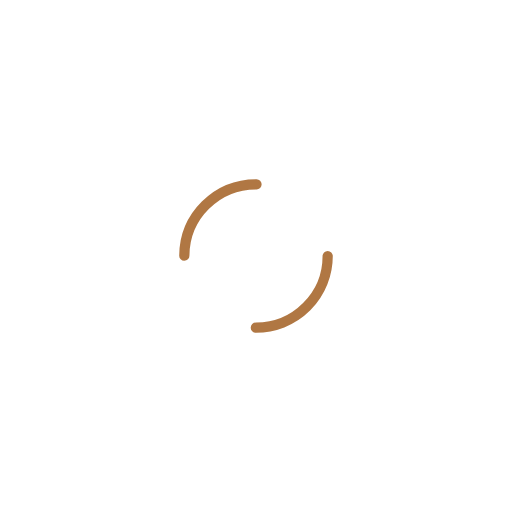
t = 0.00 s
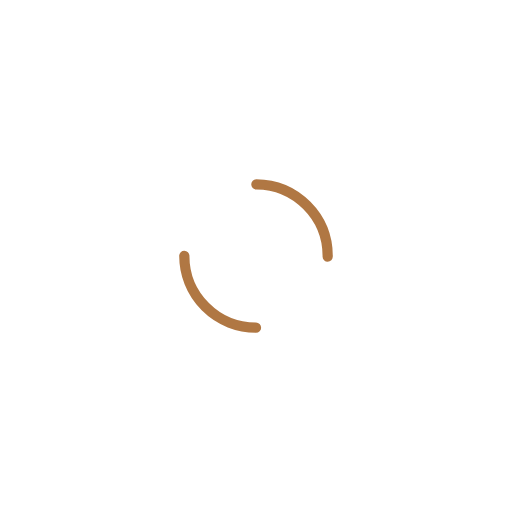
t = 0.50 s
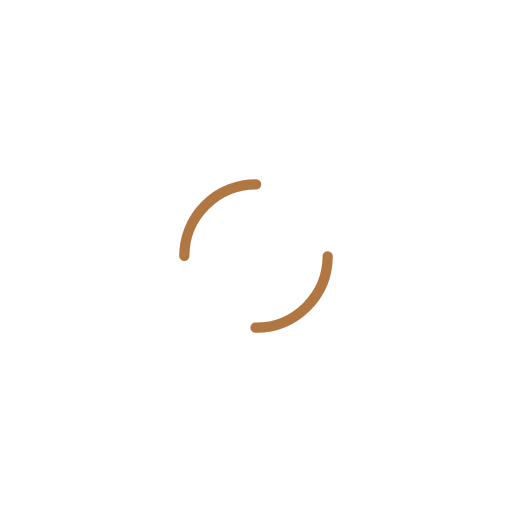
t = 1.00 s
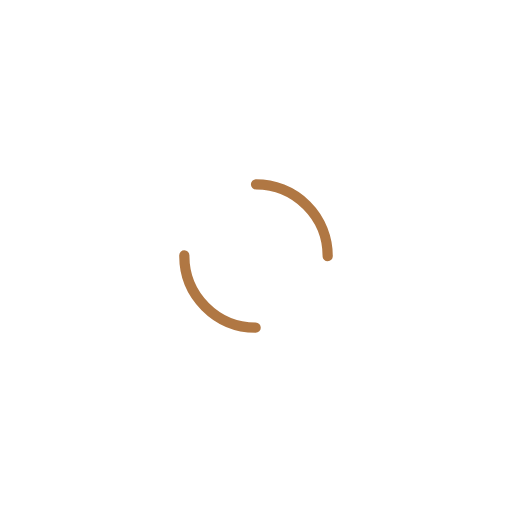
t = 1.50 s

The animated SVG that drew these frames (rendered in a browser with its animation timeline set to each time). Animation: 1 SMIL element (animateTransform=1); one cycle of 2.00 s, repeats indefinitely.

<svg width="141px"  height="141px"  xmlns="http://www.w3.org/2000/svg" viewBox="0 0 100 100" preserveAspectRatio="xMidYMid" class="lds-dual-ring" style="background: none;">
    <circle cx="50" cy="50" ng-attr-r="{{config.radius}}" ng-attr-stroke-width="{{config.width}}" ng-attr-stroke="{{config.stroke}}" ng-attr-stroke-dasharray="{{config.dasharray}}" fill="none" stroke-linecap="round" r="14" stroke-width="2" stroke="#b07743" stroke-dasharray="21.991148575128552 21.991148575128552" transform="rotate(303 50 50)">
      <animateTransform attributeName="transform" type="rotate" calcMode="linear" values="0 50 50;360 50 50" keyTimes="0;1" dur="2s" begin="0s" repeatCount="indefinite"></animateTransform>
    </circle>
  </svg>